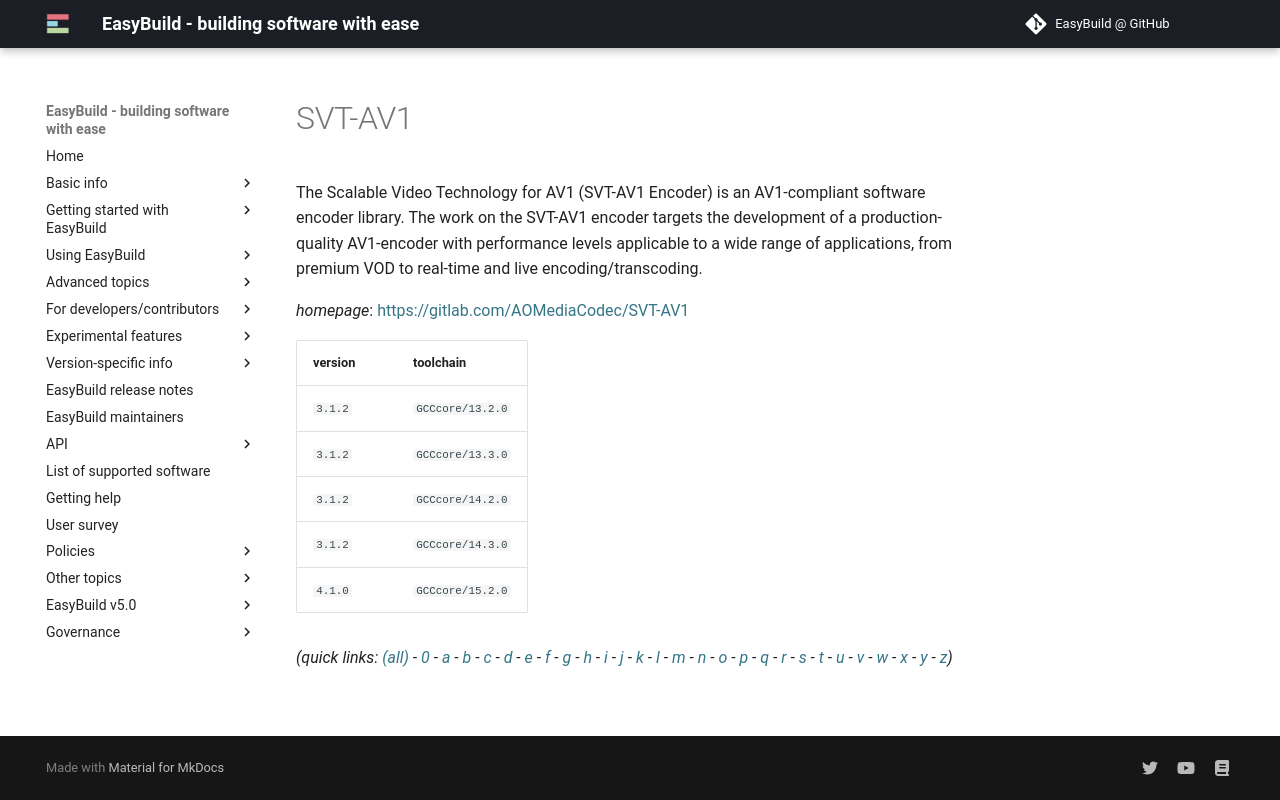

repository: easybuilders/easybuild-docs · page: version-specific/supported-software/s/SVT-AV1/index.html · generator: mkdocs

---
search:
  boost: 0.5
---
# SVT-AV1

The Scalable Video Technology for AV1 (SVT-AV1 Encoder) is an AV1-compliant software encoder library. The work on the SVT-AV1 encoder targets the development of a production-quality AV1-encoder with performance levels applicable to a wide range of applications, from premium VOD to real-time and live encoding/transcoding.

*homepage*: <https://gitlab.com/AOMediaCodec/SVT-AV1>

version | toolchain
--------|----------
``3.1.2`` | ``GCCcore/13.2.0``
``3.1.2`` | ``GCCcore/13.3.0``
``3.1.2`` | ``GCCcore/14.2.0``
``3.1.2`` | ``GCCcore/14.3.0``
``4.1.0`` | ``GCCcore/15.2.0``


*(quick links: [(all)](../index.md) - [0](../0/index.md) - [a](../a/index.md) - [b](../b/index.md) - [c](../c/index.md) - [d](../d/index.md) - [e](../e/index.md) - [f](../f/index.md) - [g](../g/index.md) - [h](../h/index.md) - [i](../i/index.md) - [j](../j/index.md) - [k](../k/index.md) - [l](../l/index.md) - [m](../m/index.md) - [n](../n/index.md) - [o](../o/index.md) - [p](../p/index.md) - [q](../q/index.md) - [r](../r/index.md) - [s](../s/index.md) - [t](../t/index.md) - [u](../u/index.md) - [v](../v/index.md) - [w](../w/index.md) - [x](../x/index.md) - [y](../y/index.md) - [z](../z/index.md))*
